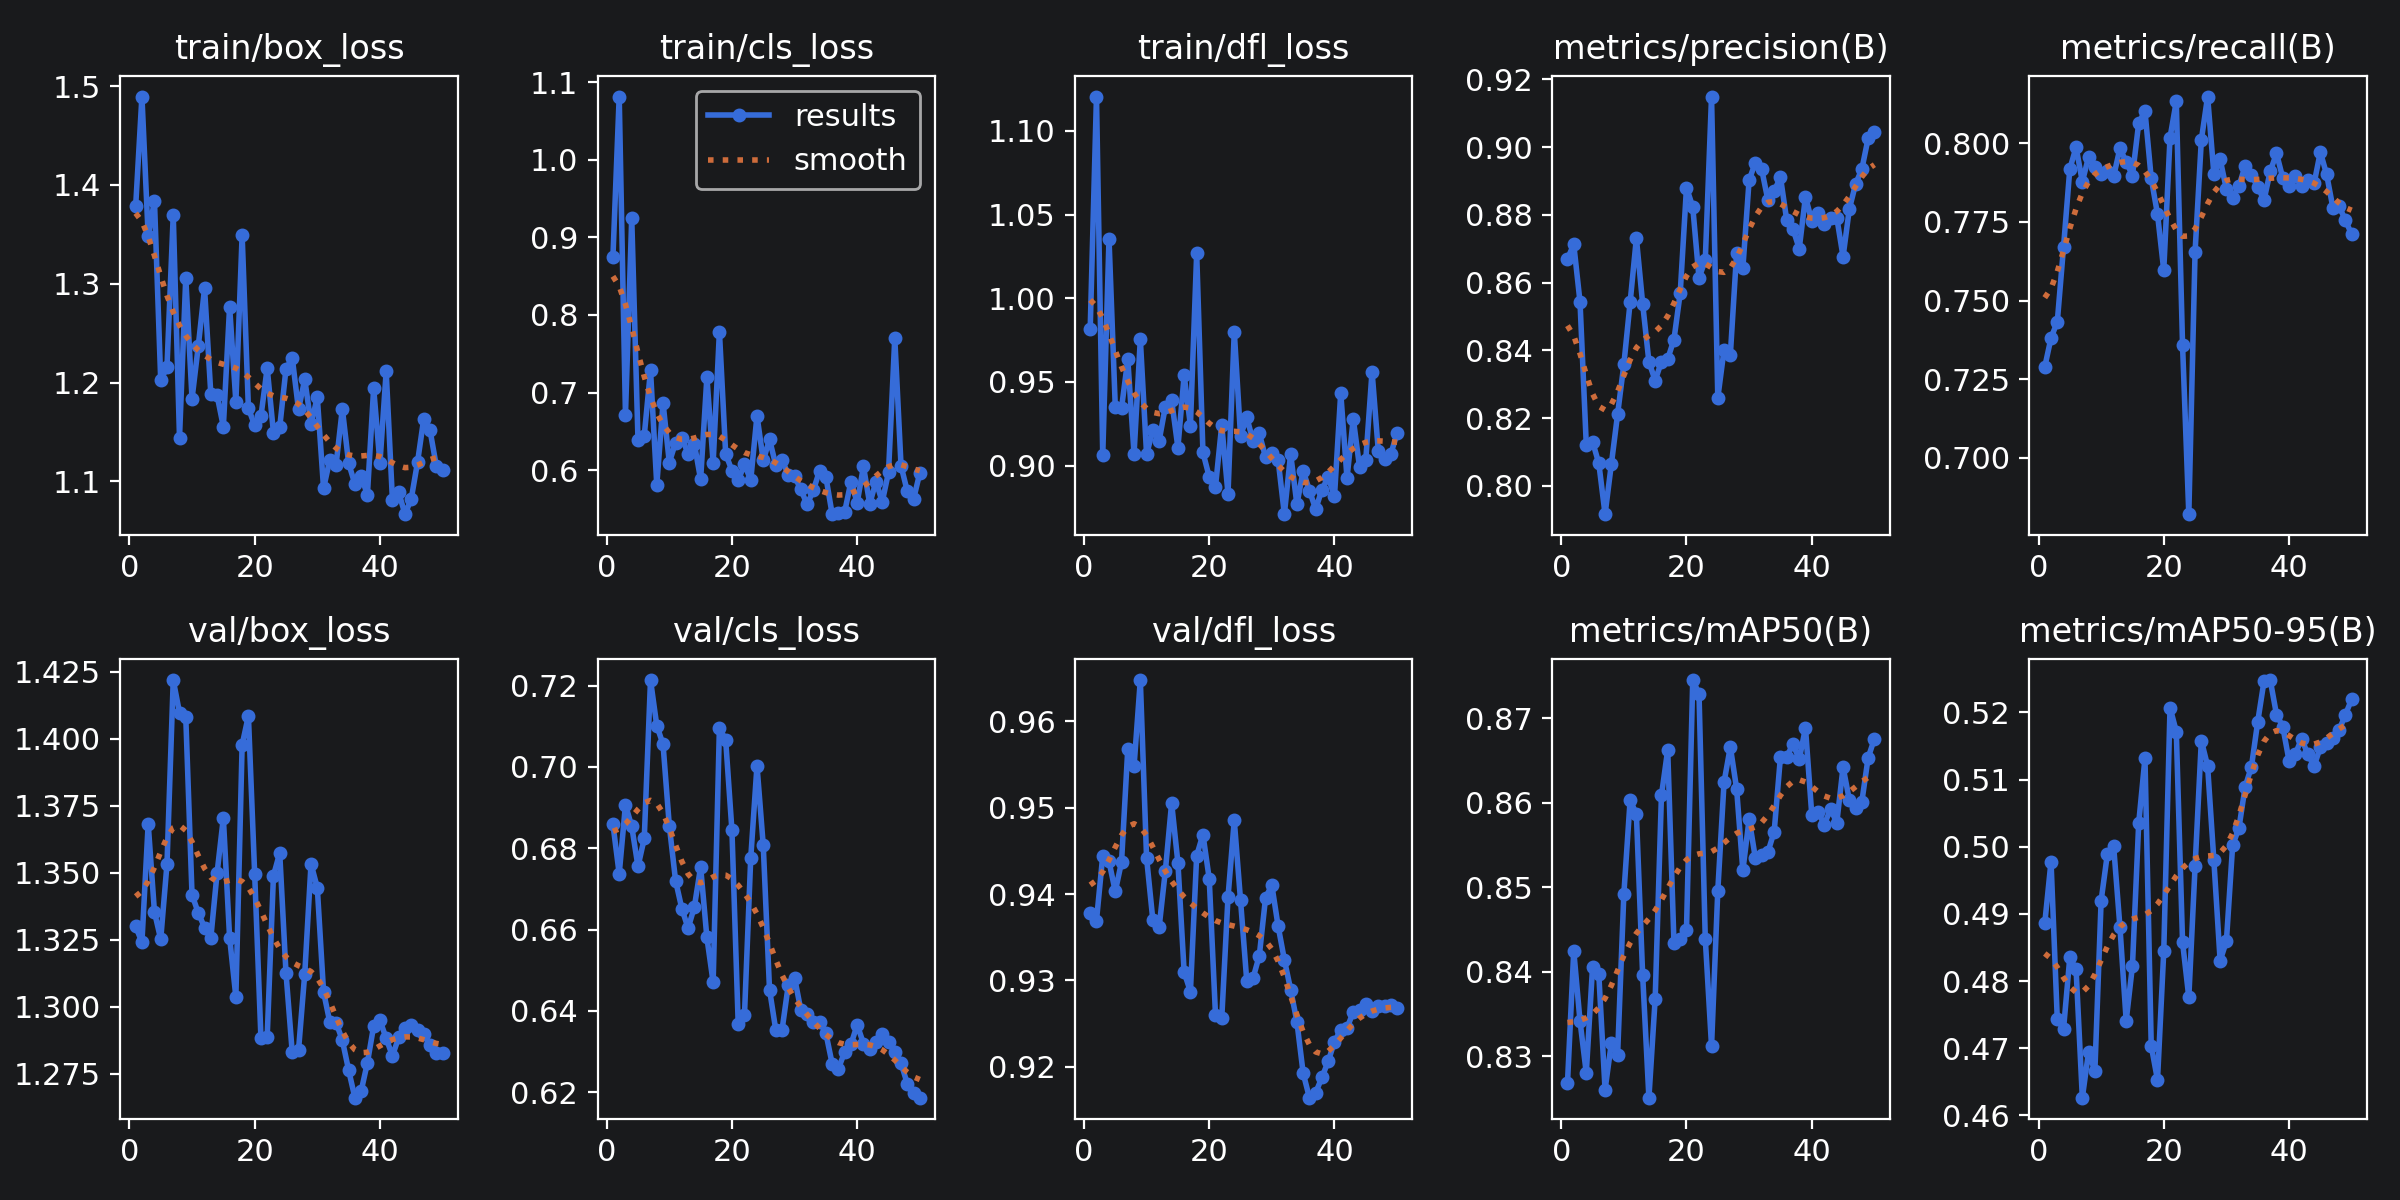

The file beside this chart, header and first rows:
epoch, time, train/box_loss, train/cls_loss, train/dfl_loss, metrics/precision(B), metrics/recall(B), metrics/mAP50(B), metrics/mAP50-95(B), val/box_loss, val/cls_loss, val/dfl_loss, lr/pg0, lr/pg1, lr/pg2
1, 10.55, 1.378, 0.875, 0.9819, 0.867, 0.7289, 0.8269, 0.4886, 1.33, 0.6859, 0.9378, 6e-05, 6e-05, 6e-05
2, 13.02, 1.489, 1.081, 1.121, 0.8713, 0.7381, 0.8425, 0.4978, 1.324, 0.6737, 0.9369, 0.0001372, 0.0001372, 0.0001372
3, 15.1, 1.348, 0.6713, 0.9063, 0.8543, 0.7432, 0.8342, 0.4743, 1.368, 0.6907, 0.9444, 0.0002113, 0.0002113, 0.0002113
4, 17.06, 1.384, 0.925, 1.036, 0.8122, 0.7671, 0.828, 0.4729, 1.335, 0.6854, 0.9438, 0.0002822, 0.0002822, 0.0002822
5, 18.9, 1.202, 0.639, 0.9353, 0.813, 0.7919, 0.8405, 0.4835, 1.325, 0.6755, 0.9403, 0.0003499, 0.0003499, 0.0003499
6, 20.78, 1.216, 0.6445, 0.9344, 0.8066, 0.7988, 0.8397, 0.4818, 1.353, 0.6824, 0.9437, 0.0004145, 0.0004145, 0.0004145
7, 22.66, 1.369, 0.7287, 0.9635, 0.7916, 0.7878, 0.8261, 0.4626, 1.422, 0.7214, 0.9568, 0.0004758, 0.0004758, 0.0004758
8, 24.47, 1.144, 0.5808, 0.9069, 0.8063, 0.7957, 0.8315, 0.4695, 1.41, 0.7102, 0.9548, 0.0005341, 0.0005341, 0.0005341
9, 27.5, 1.306, 0.6868, 0.9756, 0.8211, 0.7926, 0.8302, 0.4666, 1.408, 0.7056, 0.9648, 0.0005891, 0.0005891, 0.0005891
10, 29.33, 1.184, 0.6097, 0.9068, 0.8359, 0.7903, 0.8492, 0.492, 1.342, 0.6855, 0.9442, 0.000641, 0.000641, 0.000641
11, 31.29, 1.237, 0.6354, 0.9212, 0.8541, 0.7911, 0.8603, 0.4989, 1.335, 0.672, 0.937, 0.0006897, 0.0006897, 0.0006897
12, 33.32, 1.295, 0.6413, 0.9148, 0.8731, 0.7895, 0.8587, 0.5001, 1.33, 0.6652, 0.9361, 0.0007353, 0.0007353, 0.0007353
13, 35.33, 1.188, 0.6213, 0.9353, 0.8538, 0.7984, 0.8396, 0.4881, 1.326, 0.6603, 0.9427, 0.0007776, 0.0007776, 0.0007776
14, 37.18, 1.187, 0.6337, 0.939, 0.8366, 0.7942, 0.8251, 0.4741, 1.35, 0.6655, 0.9506, 0.0008169, 0.0008169, 0.0008169
15, 39.1, 1.155, 0.5879, 0.9108, 0.8311, 0.7897, 0.8368, 0.4823, 1.37, 0.6754, 0.9436, 0.0008529, 0.0008529, 0.0008529
16, 40.99, 1.277, 0.7197, 0.9539, 0.8367, 0.8065, 0.8609, 0.5035, 1.326, 0.658, 0.9309, 0.0008858, 0.0008858, 0.0008858
17, 42.89, 1.18, 0.6092, 0.9239, 0.8374, 0.8103, 0.8663, 0.5132, 1.304, 0.647, 0.9287, 0.0009155, 0.0009155, 0.0009155
18, 44.87, 1.349, 0.7783, 1.027, 0.8432, 0.7889, 0.8434, 0.4704, 1.398, 0.7097, 0.9445, 0.000942, 0.000942, 0.000942
19, 46.74, 1.174, 0.6209, 0.9079, 0.8569, 0.7775, 0.8439, 0.4653, 1.409, 0.7066, 0.9469, 0.0009654, 0.0009654, 0.0009654
20, 48.64, 1.157, 0.5993, 0.8933, 0.8881, 0.7596, 0.845, 0.4844, 1.35, 0.6844, 0.9418, 0.0009856, 0.0009856, 0.0009856
21, 50.56, 1.166, 0.5868, 0.8873, 0.8824, 0.8018, 0.8745, 0.5207, 1.288, 0.6368, 0.926, 0.001003, 0.001003, 0.001003
22, 52.63, 1.215, 0.6076, 0.9243, 0.8614, 0.8134, 0.8729, 0.5171, 1.289, 0.6389, 0.9256, 0.001017, 0.001017, 0.001017
23, 57.72, 1.149, 0.5869, 0.8832, 0.8667, 0.7358, 0.8439, 0.4858, 1.349, 0.6775, 0.9396, 0.001027, 0.001027, 0.001027
24, 59.6, 1.155, 0.6701, 0.9801, 0.915, 0.682, 0.8312, 0.4776, 1.357, 0.7003, 0.9485, 0.001035, 0.001035, 0.001035
25, 61.5, 1.214, 0.6124, 0.9178, 0.826, 0.7655, 0.8496, 0.4971, 1.313, 0.6807, 0.9393, 0.001039, 0.001039, 0.001039
26, 63.38, 1.225, 0.6396, 0.9288, 0.8402, 0.8011, 0.8625, 0.5158, 1.283, 0.6452, 0.9299, 0.00101, 0.00101, 0.00101
27, 65.29, 1.173, 0.6064, 0.9147, 0.8386, 0.8149, 0.8666, 0.512, 1.284, 0.6353, 0.9303, 0.0009704, 0.0009704, 0.0009704
28, 67.2, 1.203, 0.6131, 0.9192, 0.8686, 0.7903, 0.8617, 0.498, 1.312, 0.6353, 0.9329, 0.0009308, 0.0009308, 0.0009308
29, 74.97, 1.158, 0.5943, 0.905, 0.8643, 0.7949, 0.852, 0.483, 1.353, 0.6464, 0.9396, 0.0008912, 0.0008912, 0.0008912
30, 82.7, 1.185, 0.5919, 0.9076, 0.8903, 0.7854, 0.8581, 0.4859, 1.344, 0.6482, 0.941, 0.0008516, 0.0008516, 0.0008516
31, 84.73, 1.093, 0.5751, 0.9035, 0.8954, 0.7828, 0.8535, 0.5002, 1.306, 0.6402, 0.9363, 0.000812, 0.000812, 0.000812
32, 88.45, 1.122, 0.5557, 0.871, 0.8935, 0.7864, 0.8538, 0.5028, 1.294, 0.6392, 0.9324, 0.0007724, 0.0007724, 0.0007724
33, 90.32, 1.117, 0.574, 0.9071, 0.8843, 0.7929, 0.8542, 0.509, 1.294, 0.6373, 0.9289, 0.0007328, 0.0007328, 0.0007328
34, 92.21, 1.173, 0.5995, 0.8769, 0.887, 0.7898, 0.8566, 0.5119, 1.287, 0.6373, 0.9252, 0.0006932, 0.0006932, 0.0006932
35, 94.16, 1.119, 0.5913, 0.8969, 0.8912, 0.7863, 0.8654, 0.5186, 1.276, 0.6345, 0.9193, 0.0006536, 0.0006536, 0.0006536
36, 96.04, 1.097, 0.5432, 0.8851, 0.8785, 0.7819, 0.8655, 0.5246, 1.266, 0.627, 0.9164, 0.000614, 0.000614, 0.000614
37, 101.4, 1.105, 0.5447, 0.874, 0.8759, 0.7911, 0.867, 0.5248, 1.268, 0.6258, 0.917, 0.0005744, 0.0005744, 0.0005744
38, 103.7, 1.087, 0.5462, 0.8857, 0.87, 0.7968, 0.8652, 0.5197, 1.279, 0.6299, 0.9188, 0.0005348, 0.0005348, 0.0005348
39, 105.7, 1.194, 0.585, 0.8931, 0.8854, 0.789, 0.8689, 0.5179, 1.293, 0.6317, 0.9206, 0.0004952, 0.0004952, 0.0004952
40, 107.5, 1.118, 0.5581, 0.8816, 0.8782, 0.7865, 0.8586, 0.5128, 1.295, 0.6365, 0.9229, 0.0004556, 0.0004556, 0.0004556
41, 127.4, 1.211, 0.6046, 0.9435, 0.8804, 0.7895, 0.8589, 0.5138, 1.288, 0.6319, 0.9243, 0.000416, 0.000416, 0.000416
42, 129.2, 1.081, 0.5566, 0.8926, 0.8774, 0.7863, 0.8574, 0.5161, 1.282, 0.6307, 0.9245, 0.0003764, 0.0003764, 0.0003764
43, 130.9, 1.089, 0.5853, 0.928, 0.8792, 0.7883, 0.8593, 0.5138, 1.289, 0.6323, 0.9264, 0.0003368, 0.0003368, 0.0003368
44, 132.7, 1.067, 0.5591, 0.8992, 0.8792, 0.7873, 0.8577, 0.512, 1.292, 0.6342, 0.9266, 0.0002972, 0.0002972, 0.0002972
45, 134.5, 1.082, 0.5972, 0.9035, 0.8677, 0.7972, 0.8642, 0.5148, 1.293, 0.6324, 0.9273, 0.0002576, 0.0002576, 0.0002576
46, 136.2, 1.119, 0.7701, 0.9563, 0.8817, 0.7902, 0.8603, 0.5155, 1.291, 0.63, 0.9264, 0.000218, 0.000218, 0.000218
47, 138, 1.164, 0.6055, 0.9087, 0.8891, 0.7796, 0.8594, 0.5162, 1.29, 0.6271, 0.927, 0.0001784, 0.0001784, 0.0001784
48, 139.8, 1.152, 0.5726, 0.9037, 0.8935, 0.78, 0.8601, 0.5174, 1.286, 0.622, 0.9271, 0.0001388, 0.0001388, 0.0001388
49, 141.6, 1.116, 0.5625, 0.9071, 0.9026, 0.7755, 0.8653, 0.5197, 1.283, 0.6198, 0.9271, 9.92e-05, 9.92e-05, 9.92e-05
50, 143.4, 1.112, 0.5965, 0.9193, 0.9045, 0.7711, 0.8676, 0.522, 1.283, 0.6186, 0.9268, 5.96e-05, 5.96e-05, 5.96e-05
